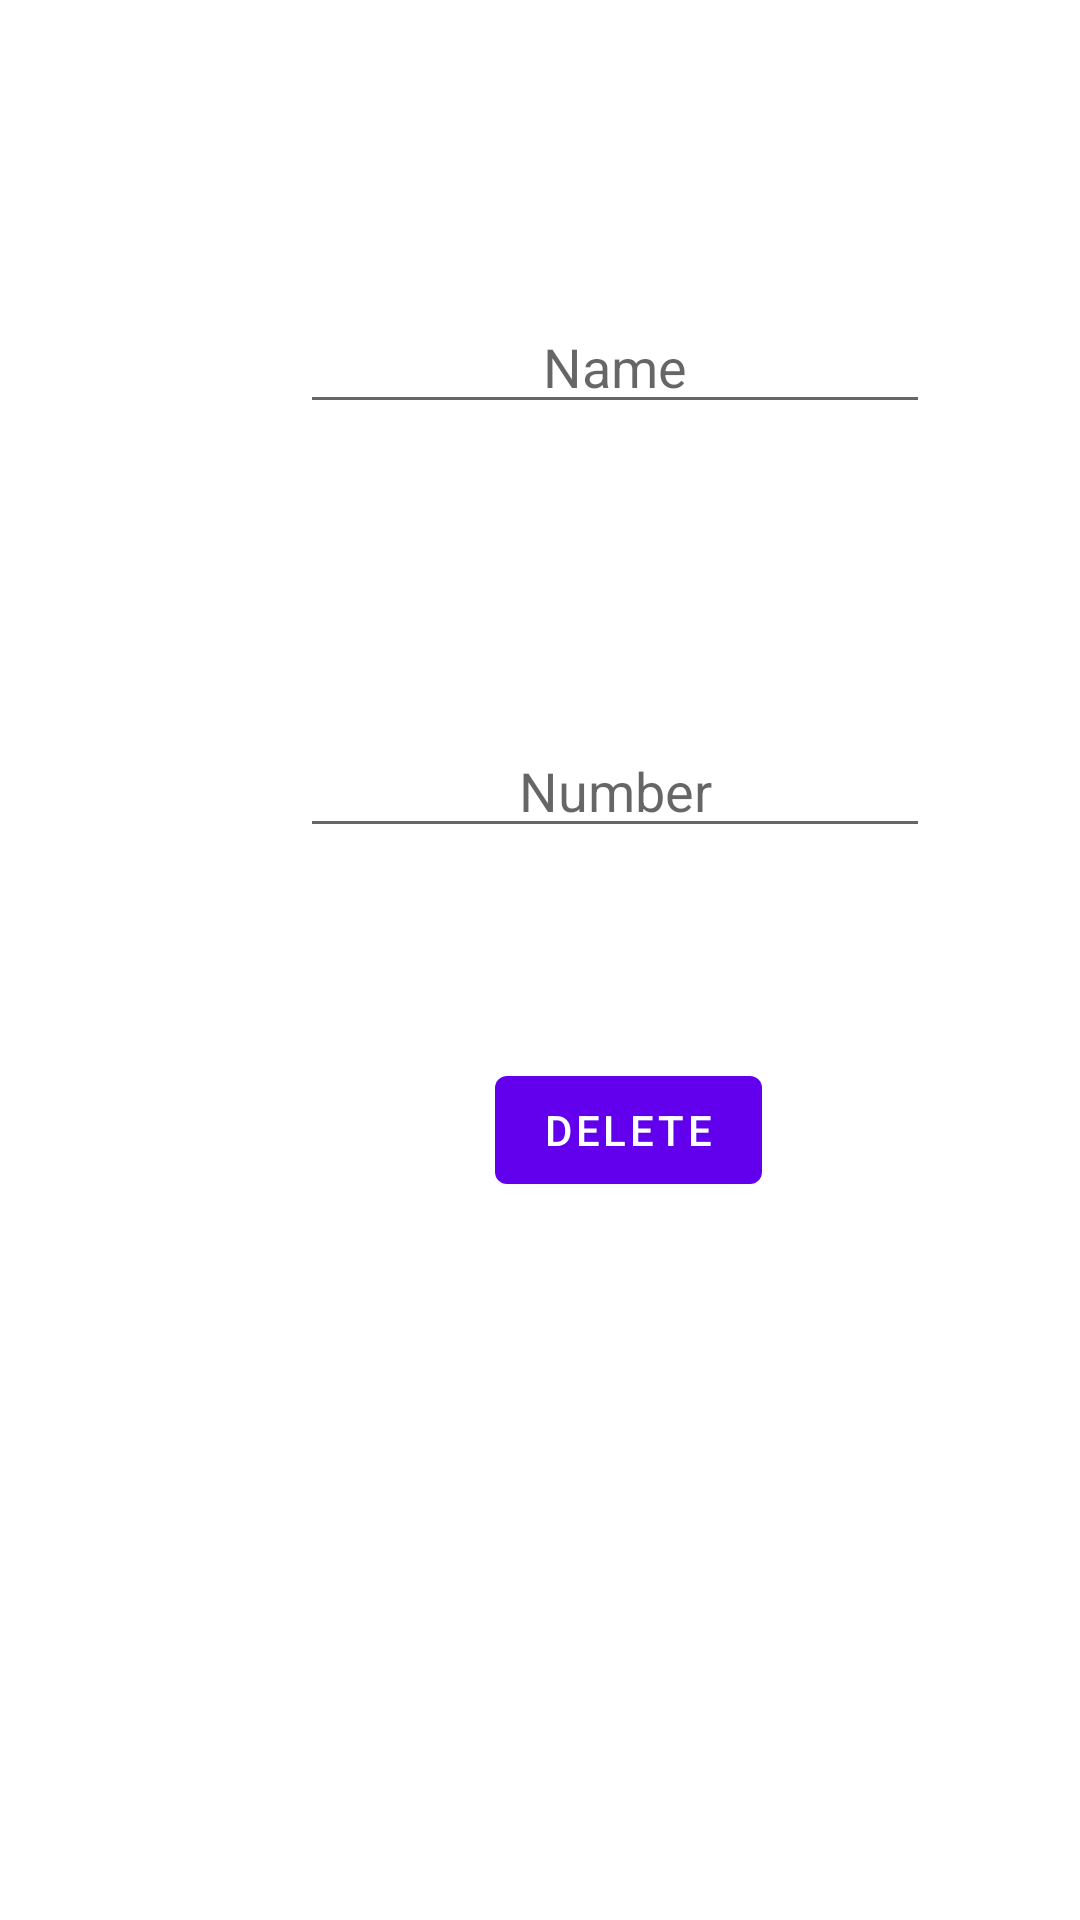

Reconstruct the res/layout file that produces this screen, plus the resources it refers to.
<!-- AndroidManifest.xml: application theme Theme.SimplePhoneBook -->
<!-- res/layout/fragment_delete.xml -->
<?xml version="1.0" encoding="utf-8"?>
<LinearLayout xmlns:android="http://schemas.android.com/apk/res/android"
    xmlns:tools="http://schemas.android.com/tools"
    android:id="@+id/linearLayout"
    android:layout_width="match_parent"
    android:layout_height="match_parent"
    android:orientation="vertical">


    <EditText
        android:id="@+id/deleteName"
        android:layout_width="wrap_content"
        android:layout_height="wrap_content"
        android:layout_marginLeft="100dp"
        android:layout_marginTop="100dp"
        android:ems="10"
        android:hint="@string/name"
        android:inputType="textPersonName"
        android:textAlignment="center"
        tools:layout_conversion_absoluteHeight="45dp"
        tools:layout_conversion_absoluteWidth="210dp"
        tools:layout_editor_absoluteX="100dp"
        tools:layout_editor_absoluteY="102dp" />

    <EditText
        android:id="@+id/deleteNumber"
        android:layout_width="wrap_content"
        android:layout_height="wrap_content"
        android:layout_marginLeft="100dp"
        android:layout_marginTop="100dp"
        android:ems="10"
        android:hint="@string/number"
        android:inputType="textPersonName"
        android:textAlignment="center"
        tools:ignore="TextFields"
        tools:layout_conversion_absoluteHeight="45dp"
        tools:layout_conversion_absoluteWidth="2dp"
        tools:layout_editor_absoluteX="410dp"
        tools:layout_editor_absoluteY="152dp" />

    <Button
        android:id="@+id/button_delete"
        android:layout_width="wrap_content"
        android:layout_height="wrap_content"
        android:layout_marginLeft="165dp"
        android:layout_marginTop="70dp"
        android:text="Delete"
        tools:layout_conversion_absoluteHeight="50dp"
        tools:layout_conversion_absoluteWidth="100dp"
        tools:layout_editor_absoluteX="562dp"
        tools:layout_editor_absoluteY="120dp" />
</LinearLayout>
<!-- resources referenced by this layout -->
<resources>
  <string name="name">Name</string>
  <string name="number">Number</string>
  <style name="Theme.SimplePhoneBook" parent="Theme.MaterialComponents.DayNight.DarkActionBar">
          
          <item name="colorPrimary">@color/purple_500</item>
          <item name="colorPrimaryVariant">@color/purple_700</item>
          <item name="colorOnPrimary">@color/white</item>
          
          <item name="colorSecondary">@color/teal_200</item>
          <item name="colorSecondaryVariant">@color/teal_700</item>
          <item name="colorOnSecondary">@color/black</item>
          
          <item name="android:statusBarColor" tools:targetApi="l">?attr/colorPrimaryVariant</item>
          
      </style>
  <!-- not gathered from this repository: default colours our renderer supplied (Android Studio template values) -->
  <color name="purple_500">#FF6200EE</color>
  <color name="purple_700">#FF3700B3</color>
  <color name="teal_200">#FF03DAC5</color>
  <color name="teal_700">#FF018786</color>
  <color name="black">#FF000000</color>
  <color name="white">#FFFFFFFF</color>
</resources>
